3-way image classification set "lego-image-classification" from GitHub (tvuylsteke/lego-image-classification); label vocabulary: no brick, brick 2x4, brick 1x2.

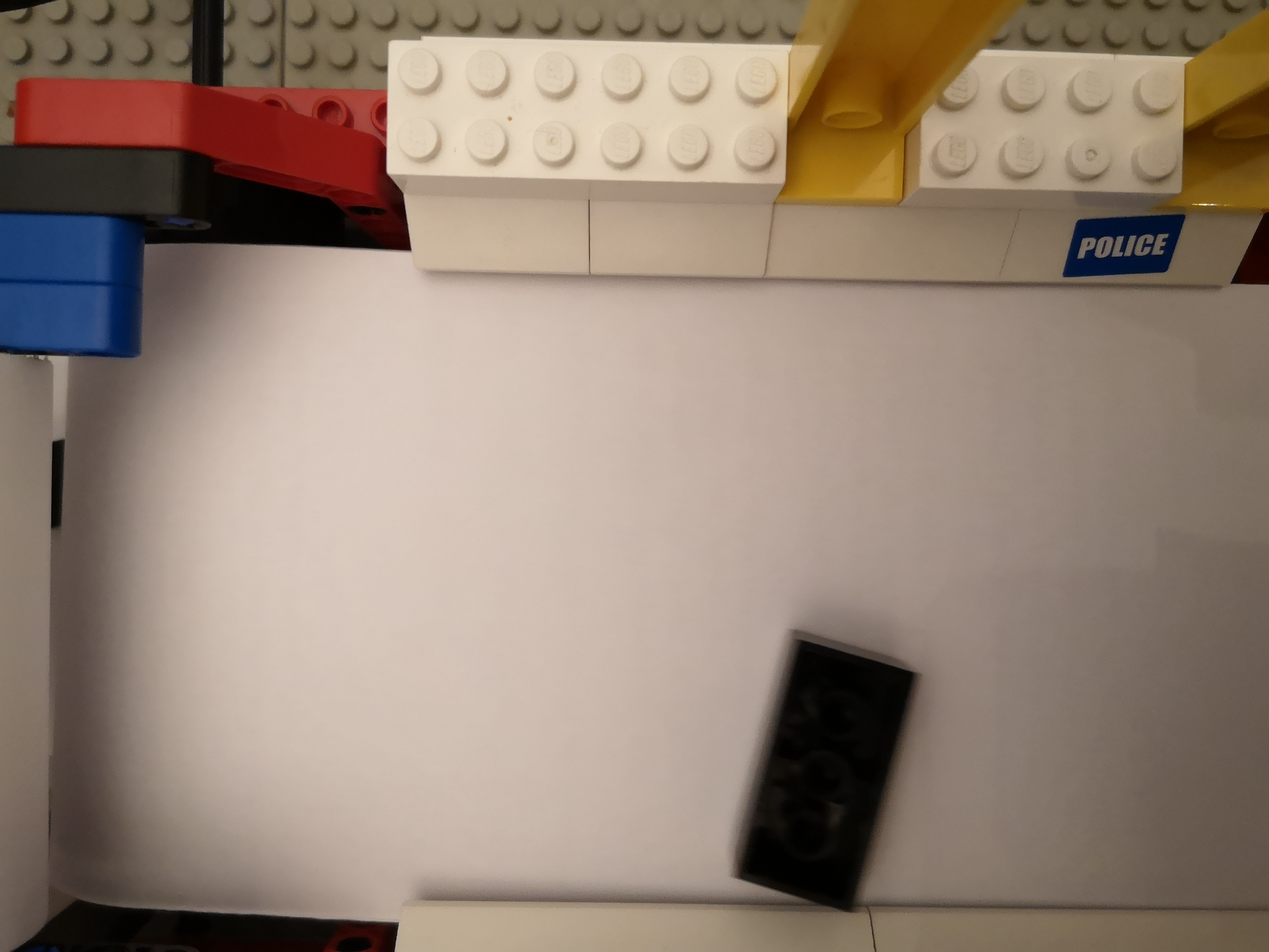
Label: brick 2x4

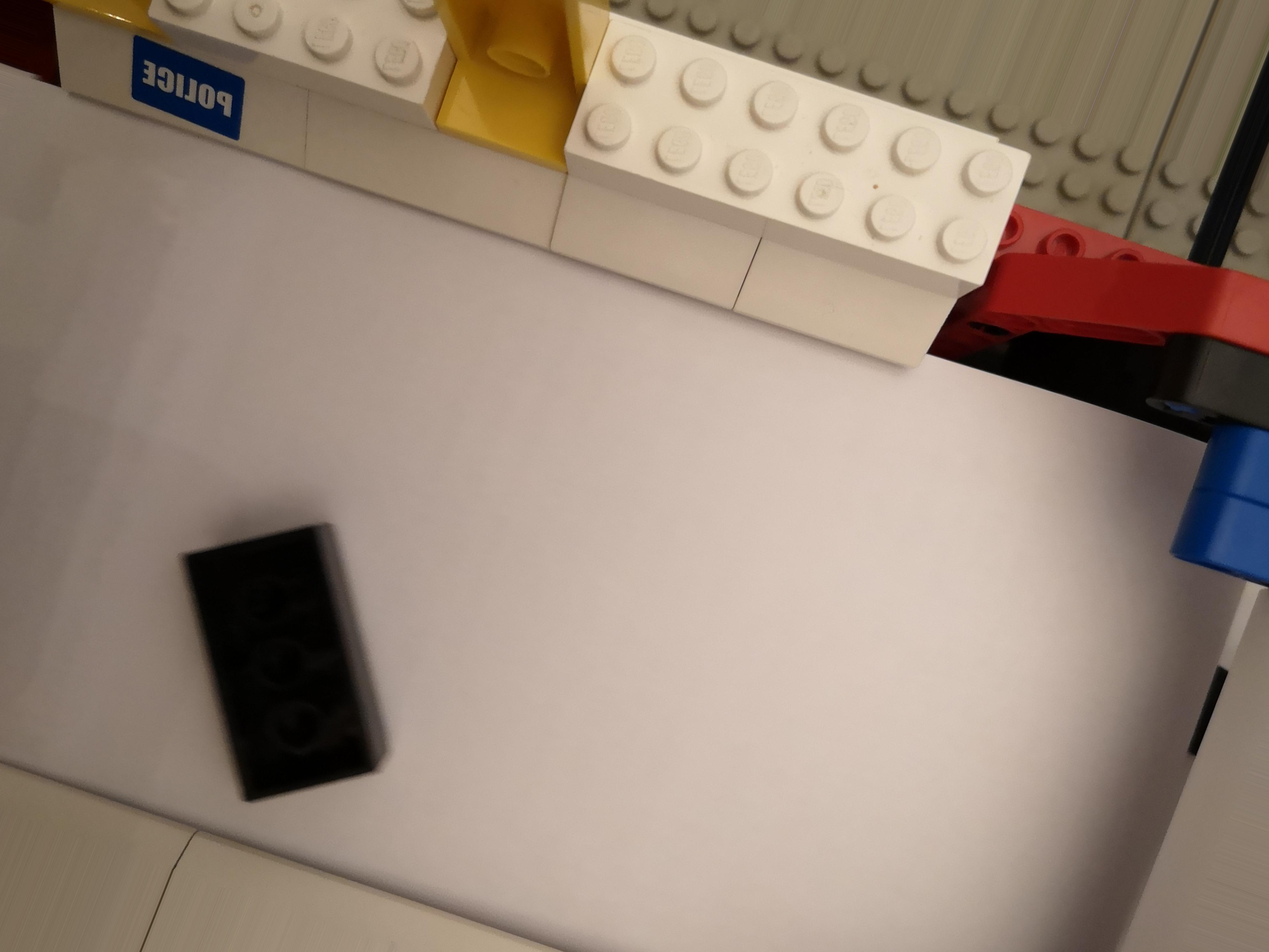
Label: brick 2x4

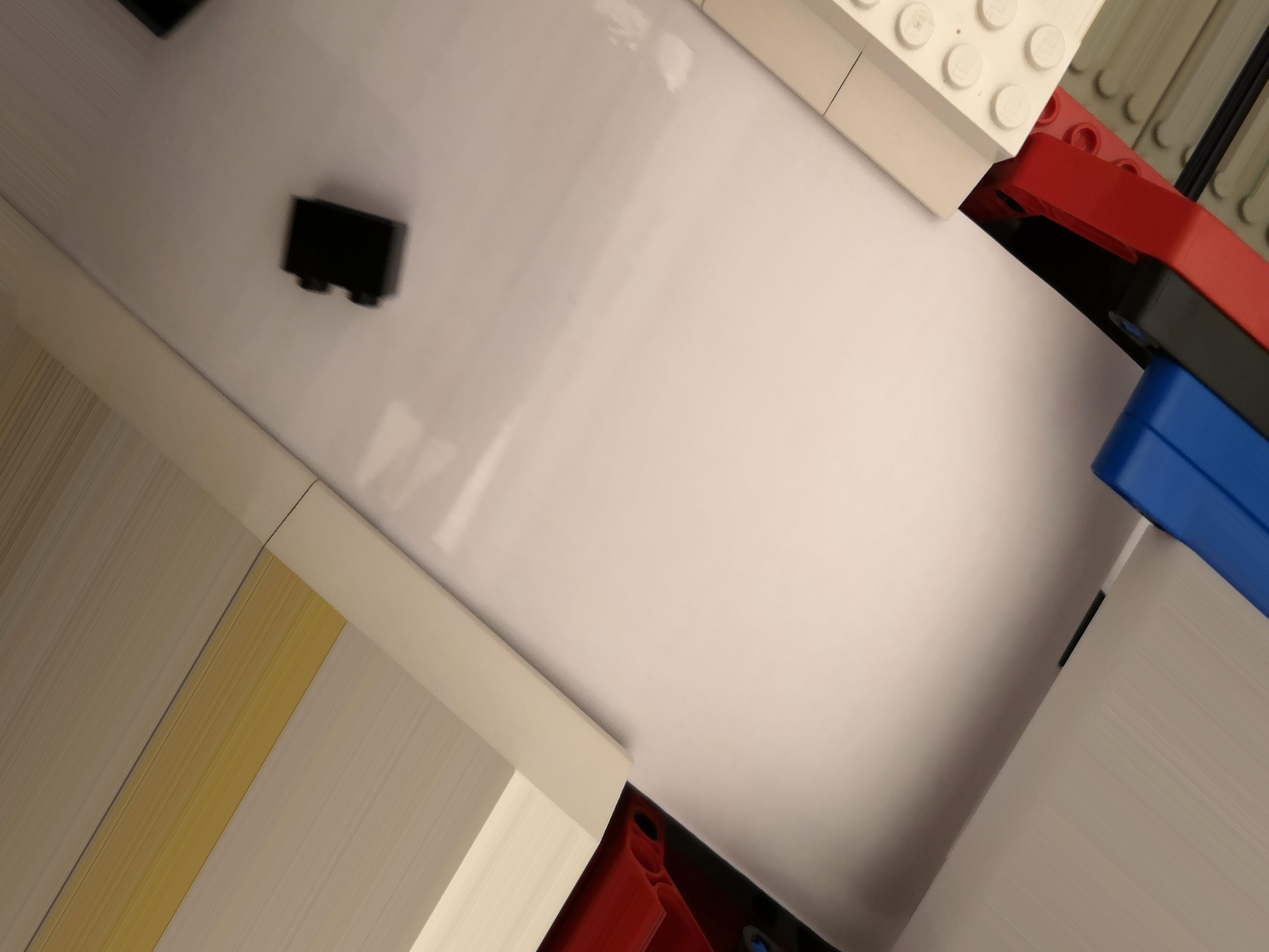
Label: brick 1x2

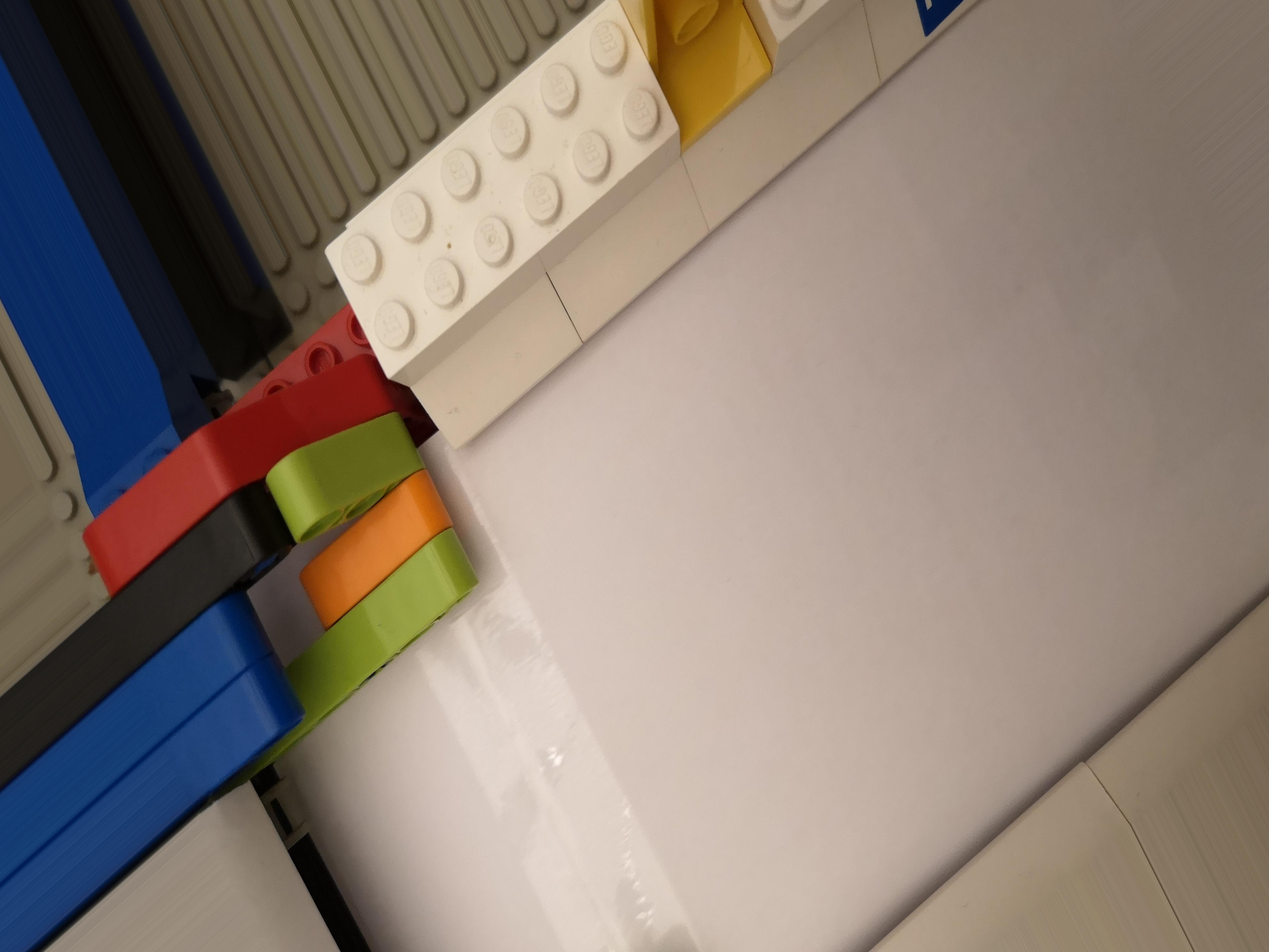
Label: no brick

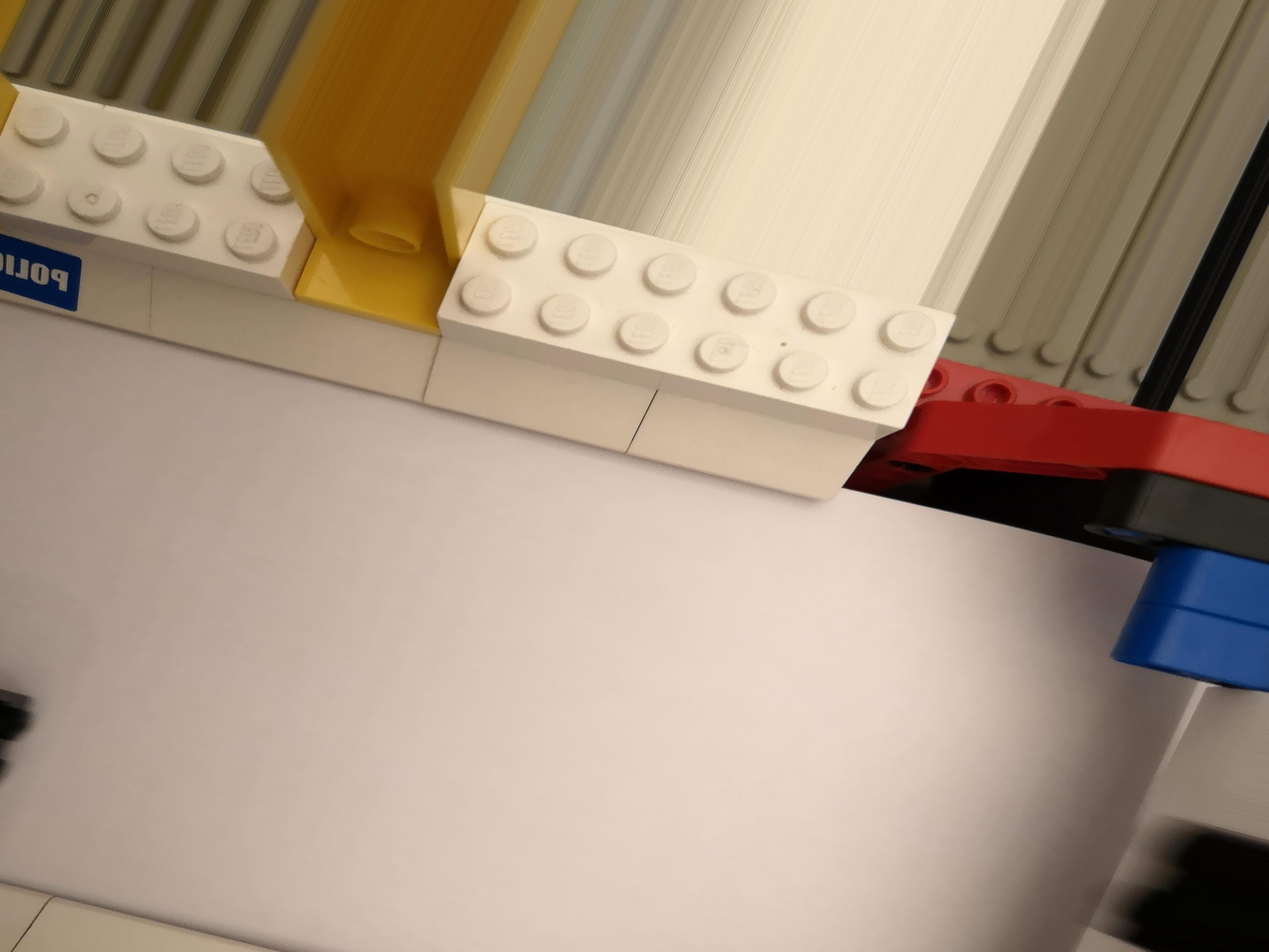
Label: brick 1x2

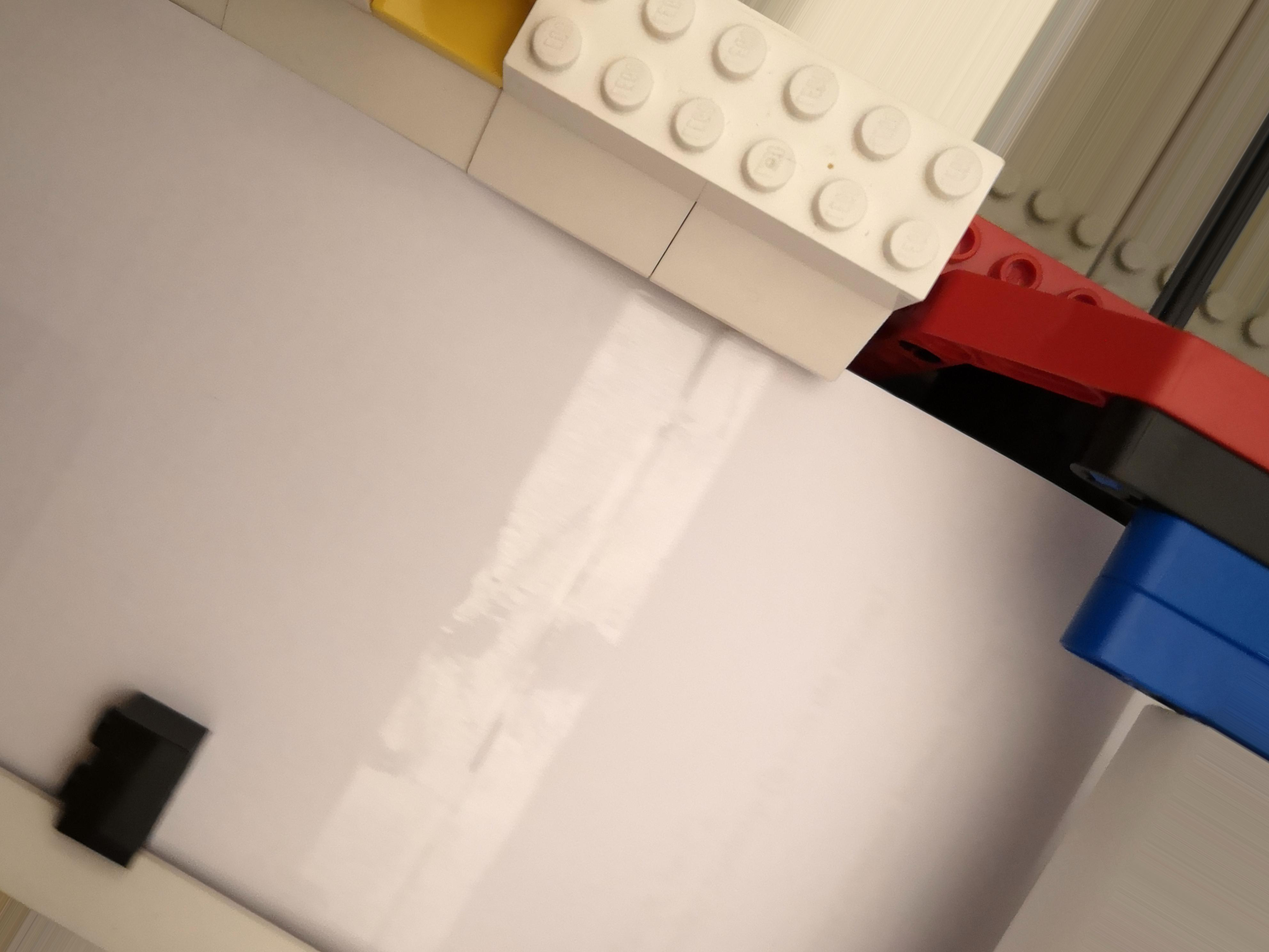
Label: brick 1x2
